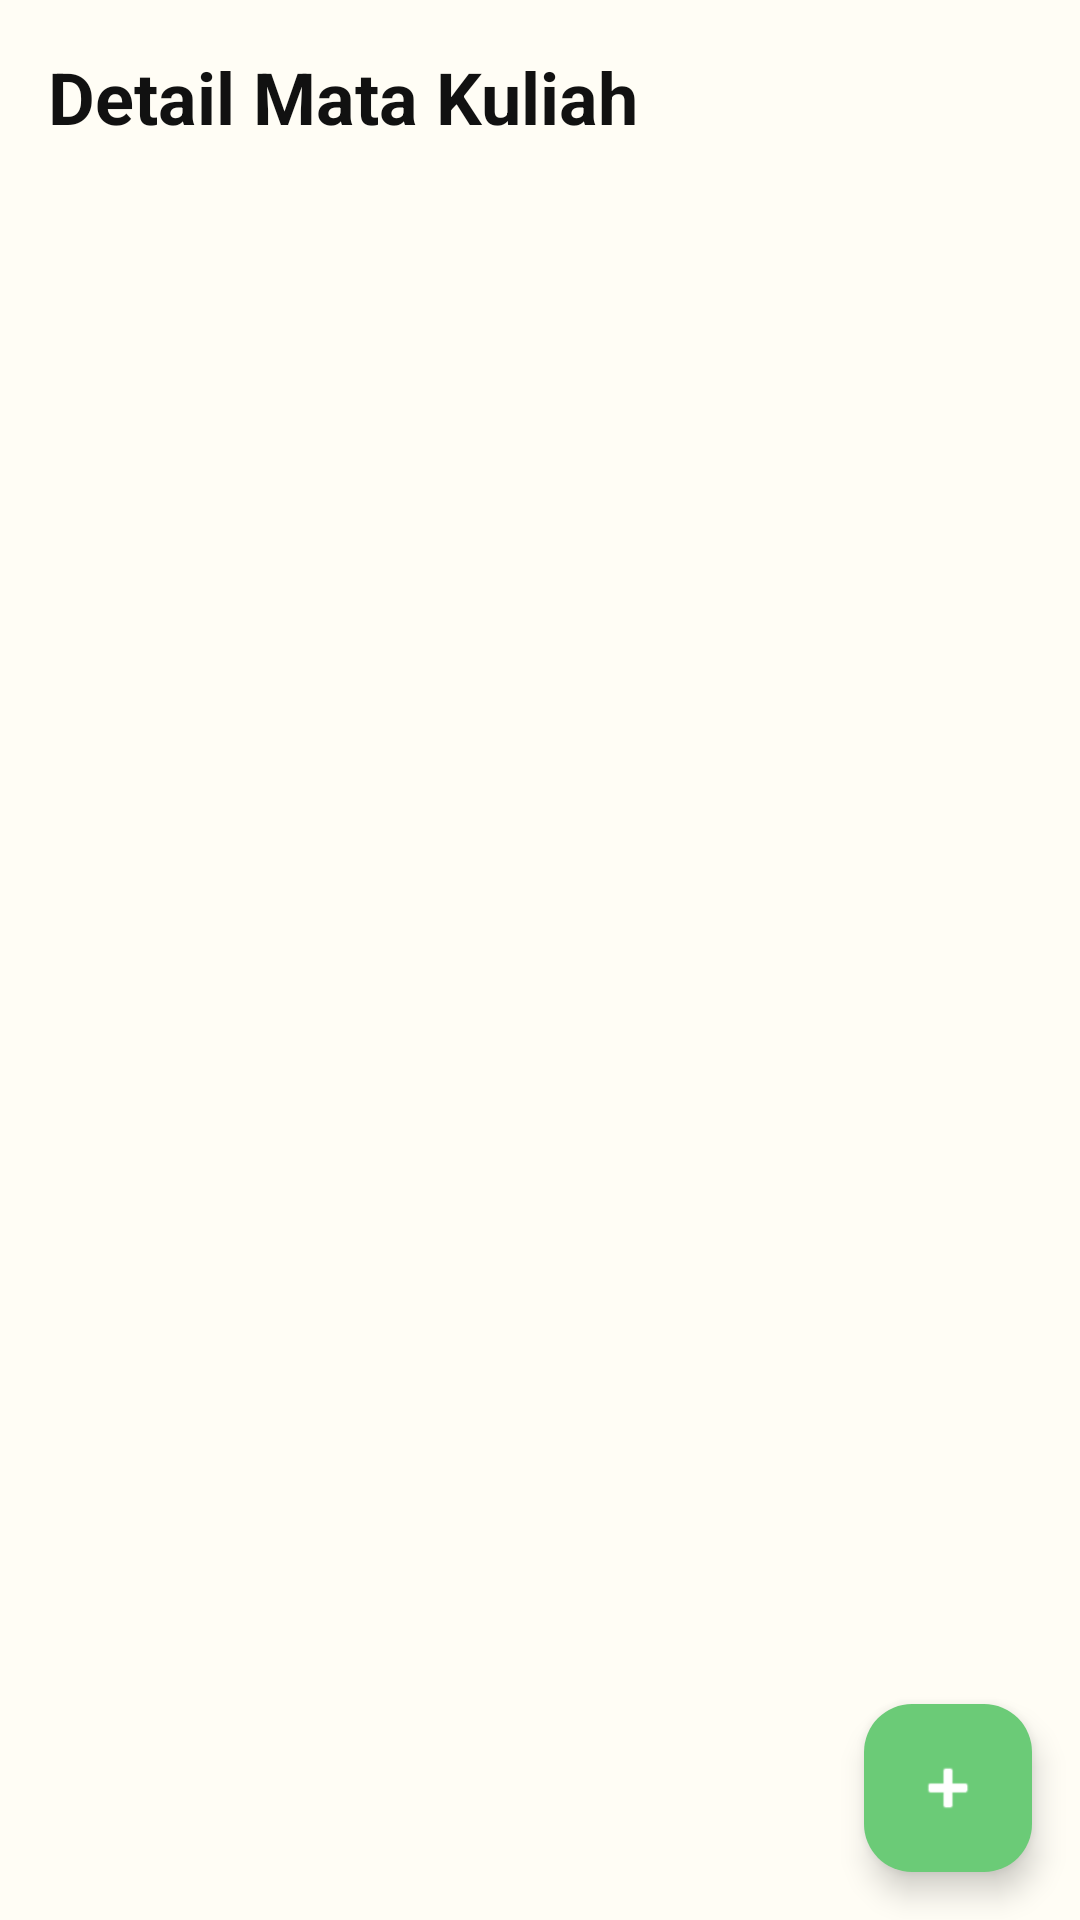

Reconstruct the res/layout file that produces this screen, plus the resources it refers to.
<!-- AndroidManifest.xml: application theme Theme.KuliahNote -->
<!-- res/layout/fragment_course_detail.xml -->
<?xml version="1.0" encoding="utf-8"?>
<androidx.constraintlayout.widget.ConstraintLayout xmlns:android="http://schemas.android.com/apk/res/android"
    xmlns:app="http://schemas.android.com/apk/res-auto"
    xmlns:tools="http://schemas.android.com/tools"
    android:layout_width="match_parent"
    android:layout_height="match_parent"
    android:background="@color/neobrutalism_background"
    tools:context=".ui.courses.CourseDetailFragment">

    <TextView
        android:id="@+id/detail_title"
        android:layout_width="wrap_content"
        android:layout_height="wrap_content"
        android:text="Detail Mata Kuliah"
        android:textSize="24sp"
        android:textStyle="bold"
        android:textColor="@color/neobrutalism_text"
        android:padding="16dp"
        app:layout_constraintTop_toTopOf="parent"
        app:layout_constraintStart_toStartOf="parent" />

    <androidx.recyclerview.widget.RecyclerView
        android:id="@+id/note_recycler_view"
        android:layout_width="0dp"
        android:layout_height="0dp"
        android:padding="16dp"
        android:clipToPadding="false"
        app:layout_constraintTop_toBottomOf="@id/detail_title"
        app:layout_constraintBottom_toBottomOf="parent"
        app:layout_constraintStart_toStartOf="parent"
        app:layout_constraintEnd_toEndOf="parent" />

    <com.google.android.material.floatingactionbutton.FloatingActionButton
        android:id="@+id/fab_add_note"
        android:layout_width="wrap_content"
        android:layout_height="wrap_content"
        android:layout_margin="16dp"
        android:src="@android:drawable/ic_input_add"
        android:backgroundTint="@color/neobrutalism_green"
        app:tint="@color/white"
        app:layout_constraintBottom_toBottomOf="parent"
        app:layout_constraintEnd_toEndOf="parent" />

</androidx.constraintlayout.widget.ConstraintLayout>
<!-- resources referenced by this layout -->
<resources>
  <color name="neobrutalism_background">#FFFDF5</color>
  <color name="neobrutalism_green">#6BCB77</color>
  <color name="neobrutalism_text">#111111</color>
  <color name="white">#FFFFFF</color>
  <style name="Theme.KuliahNote" parent="Theme.Material3.Light.NoActionBar">
          <item name="colorPrimary">@color/neobrutalism_blue</item>
          <item name="colorPrimaryContainer">@color/neobrutalism_yellow</item>
          <item name="colorOnPrimary">@color/white</item>
          <item name="colorSecondary">@color/neobrutalism_pink</item>
          <item name="colorOnSecondary">@color/white</item>
          <item name="android:colorBackground">@color/neobrutalism_background</item>
          <item name="colorSurface">@color/neobrutalism_surface</item>
          <item name="colorOnSurface">@color/neobrutalism_text</item>
          <item name="android:statusBarColor">@color/neobrutalism_background</item>
          <item name="android:windowLightStatusBar">true</item>
          <item name="android:navigationBarColor">@color/neobrutalism_background</item>
          <item name="android:fontFamily">sans-serif</item>
      </style>
  <color name="neobrutalism_blue">#4D96FF</color>
  <color name="neobrutalism_yellow">#FFD93D</color>
  <color name="neobrutalism_pink">#FF6B9D</color>
  <color name="neobrutalism_surface">#FFFFFF</color>
</resources>
